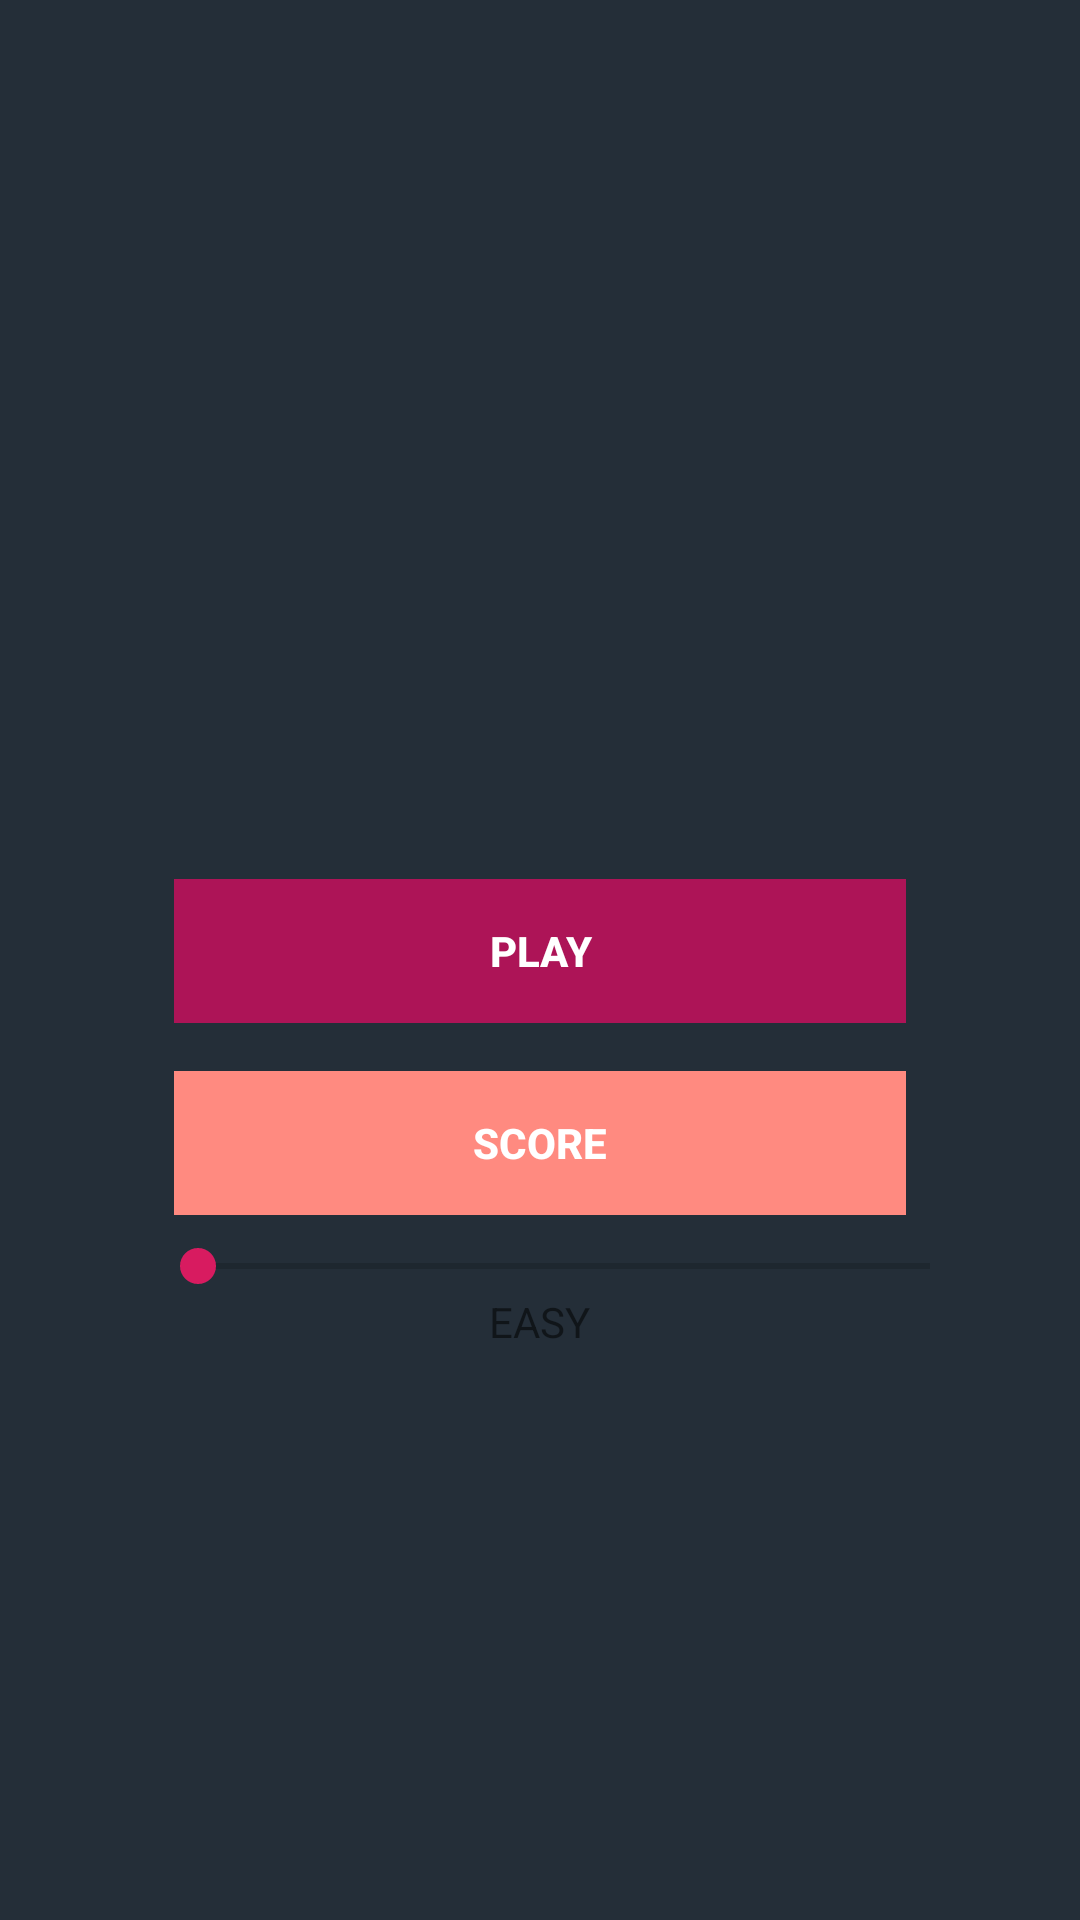

Produce the Android XML layout that renders to this screen, including the resource entries it uses.
<!-- AndroidManifest.xml: application theme AppTheme -->
<!-- res/layout/activity_main.xml -->
<?xml version="1.0" encoding="utf-8"?>
<RelativeLayout xmlns:android="http://schemas.android.com/apk/res/android"
    xmlns:app="http://schemas.android.com/apk/res-auto"
    xmlns:tools="http://schemas.android.com/tools"
    android:layout_width="match_parent"
    android:layout_height="match_parent"
    android:background="@color/backgroundPage"
    tools:context=".MainActivity">

    <ImageView
        android:id="@+id/flags"
        android:layout_width="300dp"
        android:layout_height="200dp"
        android:layout_alignParentTop="true"
        android:layout_centerHorizontal="true"
        android:layout_marginTop="25dp"
        android:background="@drawable/turkey"
        android:gravity="center"
        />

    <RelativeLayout
        android:layout_below="@+id/flags"
        android:layout_marginLeft="30dp"
        android:layout_marginRight="30dp"
        android:layout_marginTop="30dp"
        android:padding="20dp"
        android:elevation="4dp"
        android:background="@drawable/round_corner"
        android:layout_width="match_parent"
        android:layout_height="wrap_content">

        <LinearLayout
            android:orientation="vertical"
            android:id="@+id/btnGroup"
            android:paddingTop="10dp"
            android:layout_width="match_parent"
            android:layout_height="wrap_content">

            <Button
                android:id="@+id/btnPlay"
                style="@style/Widget.AppCompat.Button.Borderless"
                android:layout_margin="8dp"
                android:background="#AD1457"
                android:foreground="?android:attr/selectableItemBackground"
                android:text="PLAY"
                android:textColor="#FFFFFF"
                android:textStyle="bold"
                android:theme="@style/MyButton"
                android:layout_width="match_parent"
                android:layout_height="wrap_content" />

            <Button
                android:id="@+id/btnScore"
                style="@style/Widget.AppCompat.Button.Borderless"
                android:layout_margin="8dp"
                android:background="#FF8A80"
                android:foreground="?android:attr/selectableItemBackground"
                android:text="SCORE"
                android:textColor="#FFFFFF"
                android:textStyle="bold"
                android:theme="@style/MyButton"
                android:layout_width="match_parent"
                android:layout_height="wrap_content" />


        </LinearLayout>

        <LinearLayout
            android:layout_below="@+id/btnGroup"
            android:orientation="vertical"
            android:layout_width="match_parent"
            android:layout_height="wrap_content">

            <SeekBar
                android:id="@+id/seekBar"
                android:max="3"
                android:layout_width="300dp"
                android:layout_height="wrap_content" />
            <TextView
                android:id="@+id/txtMode"
                android:layout_gravity="center"
                android:text="EASY"
                android:layout_width="wrap_content"
                android:layout_height="wrap_content" />


        </LinearLayout>


    </RelativeLayout>
</RelativeLayout>
<!-- resources referenced by this layout -->
<resources>
  <color name="backgroundPage">#242E38</color>
  <style name="MyButton" parent="Theme.AppCompat.Light">
          <item name="colorControlHighlight">#1CB3BC</item>
      </style>
  <style name="AppTheme" parent="Theme.AppCompat.Light.NoActionBar">
          
          <item name="colorPrimary">@color/colorPrimary</item>
          <item name="colorPrimaryDark">@color/colorPrimaryDark</item>
          <item name="colorAccent">@color/colorAccent</item>
      </style>
  <color name="colorPrimary">#008577</color>
  <color name="colorPrimaryDark">#242E38</color>
  <color name="colorAccent">#D81B60</color>
</resources>
